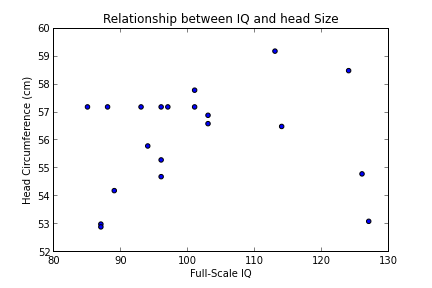

The table this chart was drawn from, first rows:
6.08	96	54.7	1	1	2	1913.88	1005	57.607
5.73	89	54.2	2	1	2	1685	963	58.97
6.22	87	53	1	2	2	1902	1035	64.18
5.8	87	52.9	2	2	2	1860	1027	58.51
7.99	101	57.8	1	3	2	2264	1281	63.96
8.42	103	56.9	2	3	2	2216	1272	61.69
7.44	103	56.6	1	4	2	1867	1051	133.4
6.84	96	55.3	2	4	2	1851	1079	107.5
6.48	127	53.1	1	5	2	1743	1034	62.14
6.43	126	54.8	2	5	2	1709	1070	83.01
7.99	101	57.2	2	6	1	1690	1173	61.24
8.76	96	57.2	1	6	1	1806	1079	61.24
6.32	93	57.2	2	7	1	2136	1067	83.92
6.32	88	57.2	1	7	1	2019	1104	79.38
7.6	94	55.8	2	8	1	1967	1347	97.52
7.62	85	57.2	1	8	1	2155	1439	99.79
6.03	97	57.2	1	9	1	1768	1029	81.65
6.59	114	56.5	2	9	1	1828	1100	88.45
7.52	113	59.2	2	10	1	1774	1204	79.38
7.67	124	58.5	1	10	1	1972	1160	72.58
